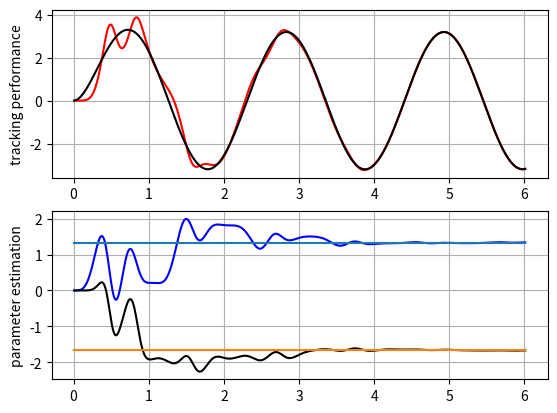

Source code (Python):
import matplotlib.pyplot as plt
from scipy.integrate import ode
import numpy as np
from numpy import sin

gamma = 4

def model(t, X):
    y, ym, ar_cap, ay_cap = X
    r = 4*sin(3*t)

    e = y - ym
    u = ar_cap*r + ay_cap*y

    ydot = y + 3*u
    ymdot = -4*ym +4*r
    ar_cap_dot = -gamma*e*r
    ay_cap_dot = -gamma*e*y

    return [ydot, ymdot, ar_cap_dot, ay_cap_dot]

def main():

    X0 = [0, 0, 0, 0]
    t0 = 0
    t1 = 6
    dt = 0.01

    r = ode(model).set_integrator('vode', method='bdf')
    r.set_initial_value(X0, t0)

    x = np.zeros((601, 4))
    t = []
    i = 0

    while r.successful() and r.t < t1:
        r.integrate(r.t + dt)
        x[i] = r.y
        t.append(r.t)
        i += 1

    return x, t

if __name__ == '__main__':
    x, t = main()

    y = np.reshape(x[:,0], (601,))
    ym = np.reshape(x[:,1], (601,))
    ar_cap = np.reshape(x[:,2], (601,))
    ay_cap = np.reshape(x[:,3], (601,))
    ar_ideal = (4/3)*np.ones((601,))
    ay_ideal = -(5/3)*np.ones((601,))

    plt.subplot(211)
    plt.plot(t , y, 'r', t, ym, 'k')
    plt.ylabel('tracking performance')
    plt.grid()

    plt.subplot(212)
    plt.plot(t, ar_cap, 'b', t, ay_cap, 'k', t, ar_ideal, t, ay_ideal)
    plt.ylabel('parameter estimation')
    plt.grid()

    plt.show()
